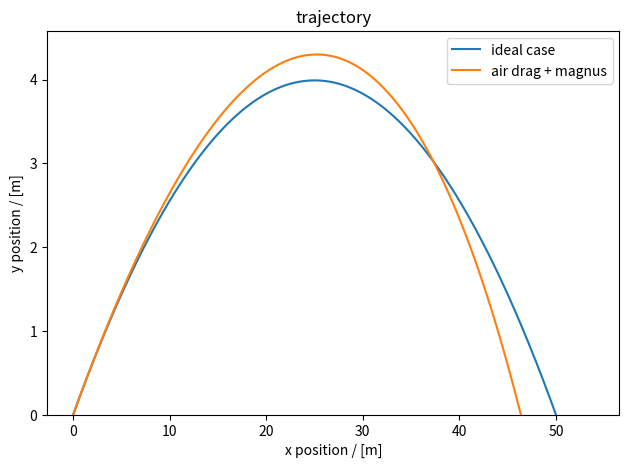

Python code for this plot:
#!/usr/bin/env python
"""
Aerodynamics of a sphere
------------------------

This script implements a simulation of a spherical projectile such as a soccer
ball, with air resistance.

"""
import numpy as np
import pandas as pd
import matplotlib.pyplot as plt
from pathlib import Path
import os

version = 2.0


def reynolds_number(v, rho, eta, D):
    """
    Reynolds number as a function of velocity (`v`), diameter of the ball (`D`)
    and the air parameters: density (`rho`) and viscosity (`eta`).
    """
    return (rho*D*v)/eta


def drag_coefficient(re):
    """
    Drag coefficient in function of Reynolds number (`re`), for a spherical
    object obtained on Morrison 2016.
    """

    # Breaking into terms
    t1 = 24/re
    t2 = 2.6*(re/5.0)/(1 + (re/5.0)**1.52)
    t3 = 0.411*(re/2.63e5)**-7.94/(1+(re/2.63e5)**-8.00)
    t4 = 0.25*(re/10**6)/(1 + (re/10**6))

    return t1 + t2 + t3 + t4


def Fd(vx, vy, rho, eta, D):
    """
    Drag force as used in Morrison 2016:

    F_d = - (0.5 * C_d * rho * pi*(D/2)^2 * v^2) ṽ
    """

    v = np.sqrt(vx**2 + vy**2)

    Re = reynolds_number(v, rho, eta, D)
    Cd = drag_coefficient(Re)

    Fdx = - 0.5 * Cd * rho * np.pi*(D/2)**2 * vx**2
    Fdy = - 0.5 * Cd * rho * np.pi*(D/2)**2 * vy**2

    return [Fdx, Fdy]


def Fm(vx, vy, omega, rho, D):
    """
    Magnus force with angular velocity (`omega`) defined on the direction
    perpendicular to the xy plane so that it appears on the plane. Using the
    approximation on Aguiar & Rubini (2004):

    Fm = 0.5 * Cm * rho * pi * (D/2)^2 * D/2 * W <vec> V

    Where:
        W  = (  0,   0, omega)
        V  = (vx , vy , 0)
        Cm = 1
    """

    Fmx = 0.5 * rho * np.pi*(D/2)**2 * (D/2) * (-omega*vy)
    Fmy = 0.5 * rho * np.pi*(D/2)**2 * (D/2) * (omega*vx)

    return [Fmx, Fmy]


def simu(v0, theta_d, simu_pars,
         save_results=False, vizualize_results=True, ideal=False):
    """
    Main simulation.
    """

    theta = np.radians(theta_d)  # radians

    #  Decomposing initial movement
    v0x = v0*np.cos(theta)    # m/s
    v0y = v0*np.sin(theta)    # m/s

    Re0 = reynolds_number(v0, simu_pars["rho"], simu_pars["eta"], simu_pars["D"])
    Cd0 = drag_coefficient(Re0)

    Fdx0, Fdy0 = Fd(v0x, v0y, simu_pars["rho"], simu_pars["eta"], simu_pars["D"])    # N
    Fmx0, Fmy0 = Fm(v0x, v0y, simu_pars["omega"], simu_pars["rho"], simu_pars["D"])  # N

    a0x = (Fdx0 + Fmx0)/simu_pars["M"]      # m/s^2
    a0y = (Fdy0 + Fmy0)/simu_pars["M"] + simu_pars["g"]  # m/s^2

    #  Idealized case

    tt = np.arange(simu_pars["t0"], simu_pars["tf"], simu_pars["dt"])  # s

    x_a = v0x*tt
    y_a = v0y*tt + 0.5*simu_pars["g"]*tt**2

    #  Euler's Method

    #    Initializing vectors

    Re = np.zeros(tt.shape)
    Cd = np.zeros(tt.shape)

    x = np.zeros(tt.shape)
    y = np.zeros(tt.shape)

    vx = np.zeros(tt.shape)
    vy = np.zeros(tt.shape)
    v = np.zeros(tt.shape)

    axx = np.zeros(tt.shape)
    ay = np.zeros(tt.shape)
    a = np.zeros(tt.shape)

    #    Setting initial conditions

    Re[0] = Re0
    Cd[0] = Cd0

    x[0] = 0
    y[0] = 0

    vx[0] = v0x
    vy[0] = v0y
    v[0] = v0

    axx[0] = a0x
    ay[0] = a0y
    a[0] = np.sqrt(a0x**2 + a0y**2)

    for i in range(1, len(x)):
        # Evolving in space
        x[i] = x[i - 1] + vx[i - 1]*simu_pars["dt"]
        y[i] = y[i - 1] + vy[i - 1]*simu_pars["dt"]

        # Evolving velocity
        vx[i] = vx[i - 1] + axx[i - 1]*simu_pars["dt"]
        vy[i] = vy[i - 1] + ay[i - 1]*simu_pars["dt"]

        # Calculating new forces
        Fdx, Fdy = Fd(vx[i], vy[i], simu_pars["rho"], simu_pars["eta"], simu_pars["D"])
        Fmx, Fmy = Fm(vx[i], vy[i], simu_pars["omega"], simu_pars["rho"], simu_pars["D"])

        # Evolving acceleration
        axx[i] = (Fdx + Fmx)/simu_pars["M"]
        ay[i] = (Fdy + Fmy)/simu_pars["M"] + simu_pars["g"]

        # Stuff to plot later
        v[i]  = np.sqrt(vx[i]**2 + vy[i]**2)
        a[i]  = np.sqrt(axx[i]**2 + ay[i]**2)
        Re[i] = reynolds_number(v[i], simu_pars["rho"], simu_pars["eta"], simu_pars["D"])
        Cd[i] = drag_coefficient(Re[i])

    #  Estimating trajectory parameters

    #    Maximum height
    y_max_index = y.argmax()
    y_max = y[y_max_index]
    y_max_x = x[y_max_index]

    # print(f"Point of max: (x, y) = ({y_max_x:0.2f}, {y_max:0.2f}) m")

    #    Point of return

    y_return_index = np.where(y <= 0)[0][1]
    y_return = y[y_return_index]
    y_return_x = x[y_return_index]
    y_return_t = tt[y_return_index]

    # print(f"Return time: {y_return_t:0.2f} s")
    # print(f"Horizontal range: {y_return_x:0.2f} m")

    # Packaging data for returning

    results = {
                "time": tt,
                "x_pos": x,
                "y_pos": y,
                "x_vel": vx,
                "y_vel": vy,
                "speed": v,
                "x_acc": axx,
                "y_acc": ay,
                "accel": a,
                "Re": Re,
                "Cd": Cd,
                "x_ideal": x_a,
                "y_ideal": y_a
            }

    results = pd.DataFrame(results)

    trajectory_pars = {
            "Initial angle": theta_d,
            "Initial speed": v0,
            "Horizontal reach": y_return_x,
            "Maximum height": y_max,
            "Time of flight": y_return_t
           }


    return [trajectory_pars, results]


if __name__ == "__main__":

    #  Options

    save_results = False

    results_root = Path("./results")
    save_folder = results_root / Path(f"results_v{version}")
    save_plots = save_folder / Path("plots")
    save_tables = save_folder / Path("tables")

    #  Initial Conditions

    v0 = 29.1       # m/s
    theta_d = 17.7  # degrees
    g = -9.81       # m/s^2

    #  Projectile parameters
    M = 0.454    # kg
    D = 0.222    # m
    omega = 6.8  # rad/s

    #  Air parameters
    eta = 1.83e-5  # kg/(m s)
    rho = 1.05     # kg/m^3

    #  Time interval

    t0 = 0     # s
    tf = 5     # s
    dt = 1e-4  # s

    #  Encapsulating parameters in a dict so i can save them easily later
    simulation_parameters = {
            "g": g, "M": M, "D": D, "omega": omega, "eta": eta, "rho": rho,
            "t0": t0, "tf": tf, "dt": dt
            }

    pars, res = simu(v0, theta_d, simulation_parameters)

    #  Plotting Results

    fig, ax = plt.subplots(dpi=150)

    mask = (res.y_pos >= 0)

    ax.set_title("trajectory")
    ax.plot(res.x_ideal[mask], res.y_ideal[mask], label="ideal case")
    ax.plot(res.x_pos[mask], res.y_pos[mask], label="air drag + magnus")
    ax.legend()
    ax.set_ylim(0)
    ax.set_xlabel("x position / [m]")
    ax.set_ylabel("y position / [m]")

    fig.tight_layout()

    fig.show()

    # Saving results

    if save_results:
        # Checking if folders are in place
        if not save_plots.exists():
            os.makedirs(save_plots)

        if not save_tables.exists():
            os.makedirs(save_tables)

        # Filenames
        file_stem = f"launch_v{version}_v0={v0}_theta={theta_d}_dt={dt}"

        with open(f"{save_folder}/{file_stem}.log", "w") as log:

            log.write("Simulation parameters:\n\n")

            for i in simulation_parameters:
                log.write(f"{i} = {simulation_parameters[i]}\n")

            log.write(f"Simulation results:\n\n"
                      f"Max height       = {y_max:6.2f} m\n"
                      f"Horizontal reach = {y_return_x:6.2f} m\n"
                      f"Flight time      = {y_return_t:6.2f} s")

        # Putting results in a single table

        # Saving
        res.to_csv(save_tables / (file_stem + ".csv"), index=False)
        fig.savefig(save_plots / (file_stem + ".png"), dpi=150)
